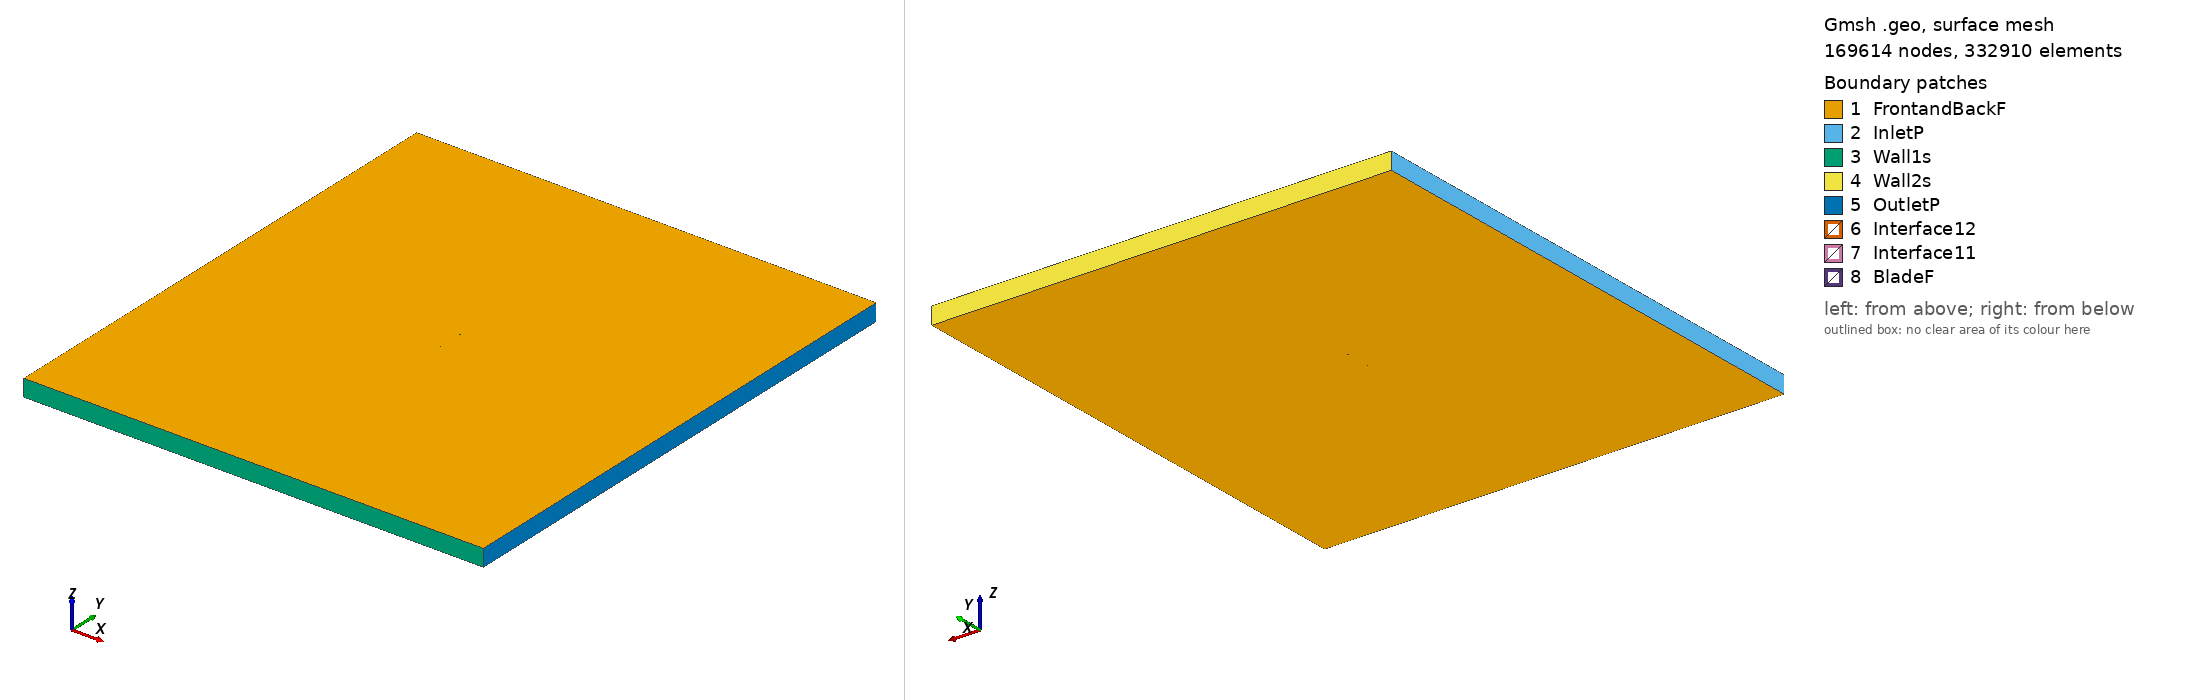

Gmsh geometry script, surface-meshed: 169614 nodes, 332910 surface elements. Boundary patches (legend numbers): 1 FrontandBackF, 2 InletP, 3 Wall1s, 4 Wall2s, 5 OutletP, 6 Interface12, 7 Interface11, 8 BladeF. Left view from above one corner, right view from below the opposite corner. Legend entries are the model's physical surfaces. The drawing asked Gmsh for element sizes between 1% and 20% of the model's largest extent; the script's own settings can give other sizes.

=== a18_tsr_3.3256_aoa_3.5206.geo (drawn) ===
SetFactory("OpenCASCADE");

Point(1) = {0.074743, 0.731921, 0, 1.0};
Point(2) = {0.067368, 0.734182, 0, 1.0};
Point(3) = {0.059978, 0.736201, 0, 1.0};
Point(4) = {0.045169, 0.739767, 0, 1.0};
Point(5) = {0.030329, 0.742832, 0, 1.0};
Point(6) = {0.015463, 0.745461, 0, 1.0};
Point(7) = {0.008015, 0.746543, 0, 1.0};
Point(8) = {0.000563, 0.747547, 0, 1.0};
Point(9) = {-0.006894, 0.748484, 0, 1.0};
Point(10) = {-0.014372, 0.749068, 0, 1.0};
Point(11) = {-0.021850, 0.749664, 0, 1.0};
Point(12) = {-0.029343, 0.750000, 0, 1.0};
Point(13) = {-0.036858, 0.749984, 0, 1.0};
Point(14) = {-0.044387, 0.749750, 0, 1.0};
Point(15) = {-0.051926, 0.749350, 0, 1.0};
Point(16) = {-0.059484, 0.748625, 0, 1.0};
Point(17) = {-0.063280, 0.747996, 0, 1.0};
Point(18) = {-0.067091, 0.747123, 0, 1.0};
Point(19) = {-0.070924, 0.745892, 0, 1.0};
Point(20) = {-0.072860, 0.744947, 0, 1.0};
Point(21) = {-0.074858, 0.743005, 0, 1.0};
Point(22) = {-0.073087, 0.741267, 0, 1.0};
Point(23) = {-0.071254, 0.740517, 0, 1.0};
Point(24) = {-0.067537, 0.739864, 0, 1.0};
Point(25) = {-0.063801, 0.739522, 0, 1.0};
Point(26) = {-0.060058, 0.739300, 0, 1.0};
Point(27) = {-0.052554, 0.739130, 0, 1.0};
Point(28) = {-0.045043, 0.739081, 0, 1.0};
Point(29) = {-0.037527, 0.739117, 0, 1.0};
Point(30) = {-0.030020, 0.739003, 0, 1.0};
Point(31) = {-0.022505, 0.739014, 0, 1.0};
Point(32) = {-0.014991, 0.739009, 0, 1.0};
Point(33) = {-0.007494, 0.738733, 0, 1.0};
Point(34) = {0.000002, 0.738428, 0, 1.0};
Point(35) = {0.007496, 0.738111, 0, 1.0};
Point(36) = {0.014984, 0.737677, 0, 1.0};
Point(37) = {0.029949, 0.736645, 0, 1.0};
Point(38) = {0.044877, 0.735018, 0, 1.0};
Point(39) = {0.059790, 0.733140, 0, 1.0};
Point(40) = {0.067241, 0.732112, 0, 1.0};
Point(41) = {0.074687, 0.731001, 0, 1.0};
Point(42) = {-0.074743, -0.731921, 0, 1.0};
Point(43) = {-0.067368, -0.734182, 0, 1.0};
Point(44) = {-0.059978, -0.736201, 0, 1.0};
Point(45) = {-0.045169, -0.739767, 0, 1.0};
Point(46) = {-0.030329, -0.742832, 0, 1.0};
Point(47) = {-0.015463, -0.745461, 0, 1.0};
Point(48) = {-0.008015, -0.746543, 0, 1.0};
Point(49) = {-0.000563, -0.747547, 0, 1.0};
Point(50) = {0.006894, -0.748484, 0, 1.0};
Point(51) = {0.014372, -0.749068, 0, 1.0};
Point(52) = {0.021850, -0.749664, 0, 1.0};
Point(53) = {0.029343, -0.750000, 0, 1.0};
Point(54) = {0.036858, -0.749984, 0, 1.0};
Point(55) = {0.044387, -0.749750, 0, 1.0};
Point(56) = {0.051926, -0.749350, 0, 1.0};
Point(57) = {0.059484, -0.748625, 0, 1.0};
Point(58) = {0.063280, -0.747996, 0, 1.0};
Point(59) = {0.067091, -0.747123, 0, 1.0};
Point(60) = {0.070924, -0.745892, 0, 1.0};
Point(61) = {0.072860, -0.744947, 0, 1.0};
Point(62) = {0.074858, -0.743005, 0, 1.0};
Point(63) = {0.073087, -0.741267, 0, 1.0};
Point(64) = {0.071254, -0.740517, 0, 1.0};
Point(65) = {0.067537, -0.739864, 0, 1.0};
Point(66) = {0.063801, -0.739522, 0, 1.0};
Point(67) = {0.060058, -0.739300, 0, 1.0};
Point(68) = {0.052554, -0.739130, 0, 1.0};
Point(69) = {0.045043, -0.739081, 0, 1.0};
Point(70) = {0.037527, -0.739117, 0, 1.0};
Point(71) = {0.030020, -0.739003, 0, 1.0};
Point(72) = {0.022505, -0.739014, 0, 1.0};
Point(73) = {0.014991, -0.739009, 0, 1.0};
Point(74) = {0.007494, -0.738733, 0, 1.0};
Point(75) = {-0.000002, -0.738428, 0, 1.0};
Point(76) = {-0.007496, -0.738111, 0, 1.0};
Point(77) = {-0.014984, -0.737677, 0, 1.0};
Point(78) = {-0.029949, -0.736645, 0, 1.0};
Point(79) = {-0.044877, -0.735018, 0, 1.0};
Point(80) = {-0.059790, -0.733140, 0, 1.0};
Point(81) = {-0.067241, -0.732112, 0, 1.0};
Point(82) = {-0.074687, -0.731001, 0, 1.0};

// Lines: first blade (splines 1-4)
Spline(1) = {1:12};
Spline(2) = {12:29};
Spline(3) = {29:41};
Spline(4) = {41,1};

// Lines: second blade (splines 5-8)
Spline(5) = {42:53};
Spline(6) = {53:70};
Spline(7) = {70:82};
Spline(8) = {82,42};

// Outer domain (points 20001-4 and lines)
Point(83) = {-13.50000000, -15.00000000, 0, 1.0};
Point(84) = {-13.50000000, 15.00000000, 0, 1.0};
Point(85) = {13.50000000, 15.00000000, 0, 1.0};
Point(86) = {13.50000000, -15.00000000, 0, 1.0};
Line(11) = {83, 84};
Line(12) = {84, 85};
Line(13) = {85, 86};
Line(14) = {83, 86};

// Interface (between moving and stationary domain) (circles)
Circle(9) = {0, 0, 0, 0.80000000, 0, 2*Pi};
Circle(10) = {0, 0, 0, 0.80000000, 0, 2*Pi};

// Loops collect Lines/Splines/etc (blade1, blade2, domain, first circle)
Line Loop(1) = {1:4};
Line Loop(2) = {5:8};
Line Loop(3) = {11,12,13,-14};
Line Loop(4) = {9};

// BooleanDifference cuts out the circle/interface from the domain
Plane Surface(1) = {3};
Plane Surface(2) = {4};
BooleanDifference{ Surface{1}; Delete;}{ Surface{2}; Delete;}

// This one cuts out the blades from the inner circle/interface
Line Loop(6) = {10};
Plane Surface(5) = {6};
Plane Surface(6) = {1};
Plane Surface(7) = {2};
BooleanDifference{ Surface{5}; Delete;}{ Surface{6,7}; Delete;}

// extrude to 3rd dimension
Extrude {0, 0, 1} {Surface{1}; Surface{5}; Layers{1}; Recombine;}

// Physical Surfaces are the named boundaries (patches)
Physical Surface("Interface11") = {12};
Physical Surface("Interface12") = {10};

// sides of domain
Physical Surface("InletP") = {6};
Physical Surface("OutletP") = {9};

// top and bottom of domain
Physical Surface("Wall1s") = {7};
Physical Surface("Wall2s") = {8};

// Check FrontandBackF by ensuring there is nothing in the 3rd dimension
Physical Surface("FrontandBackF") = {1,11,5,21};
Physical Surface("BladeF") = {13:20};
Physical Volume("Turbine") = {2};
Physical Volume("Farfield") = {1};

// settings for airfoil boundary layer
Field[1] = BoundaryLayer;
Field[1].EdgesList = {1:8};
Field[1].hwall_n = 1e-3;
Field[1].thickness = 1.5e-2;
Field[1].ratio = 1.05;
Field[1].Quads = 1;
BoundaryLayer Field = 1;

// control points for mesh (blade and interface)
// floor((arc length / 1.5mm)/ 6) -> Transfinite Line
Transfinite Line {1,2,3,5,6,7} = 33 Using Progression 1;
Transfinite Line {4,8} = 1 Using Progression 1;
Transfinite Line {9, 15} = 800 Using Progression 1;

// For more information on gmsh syntax, visit http://gmsh.info/doc/texinfo/gmsh.html
